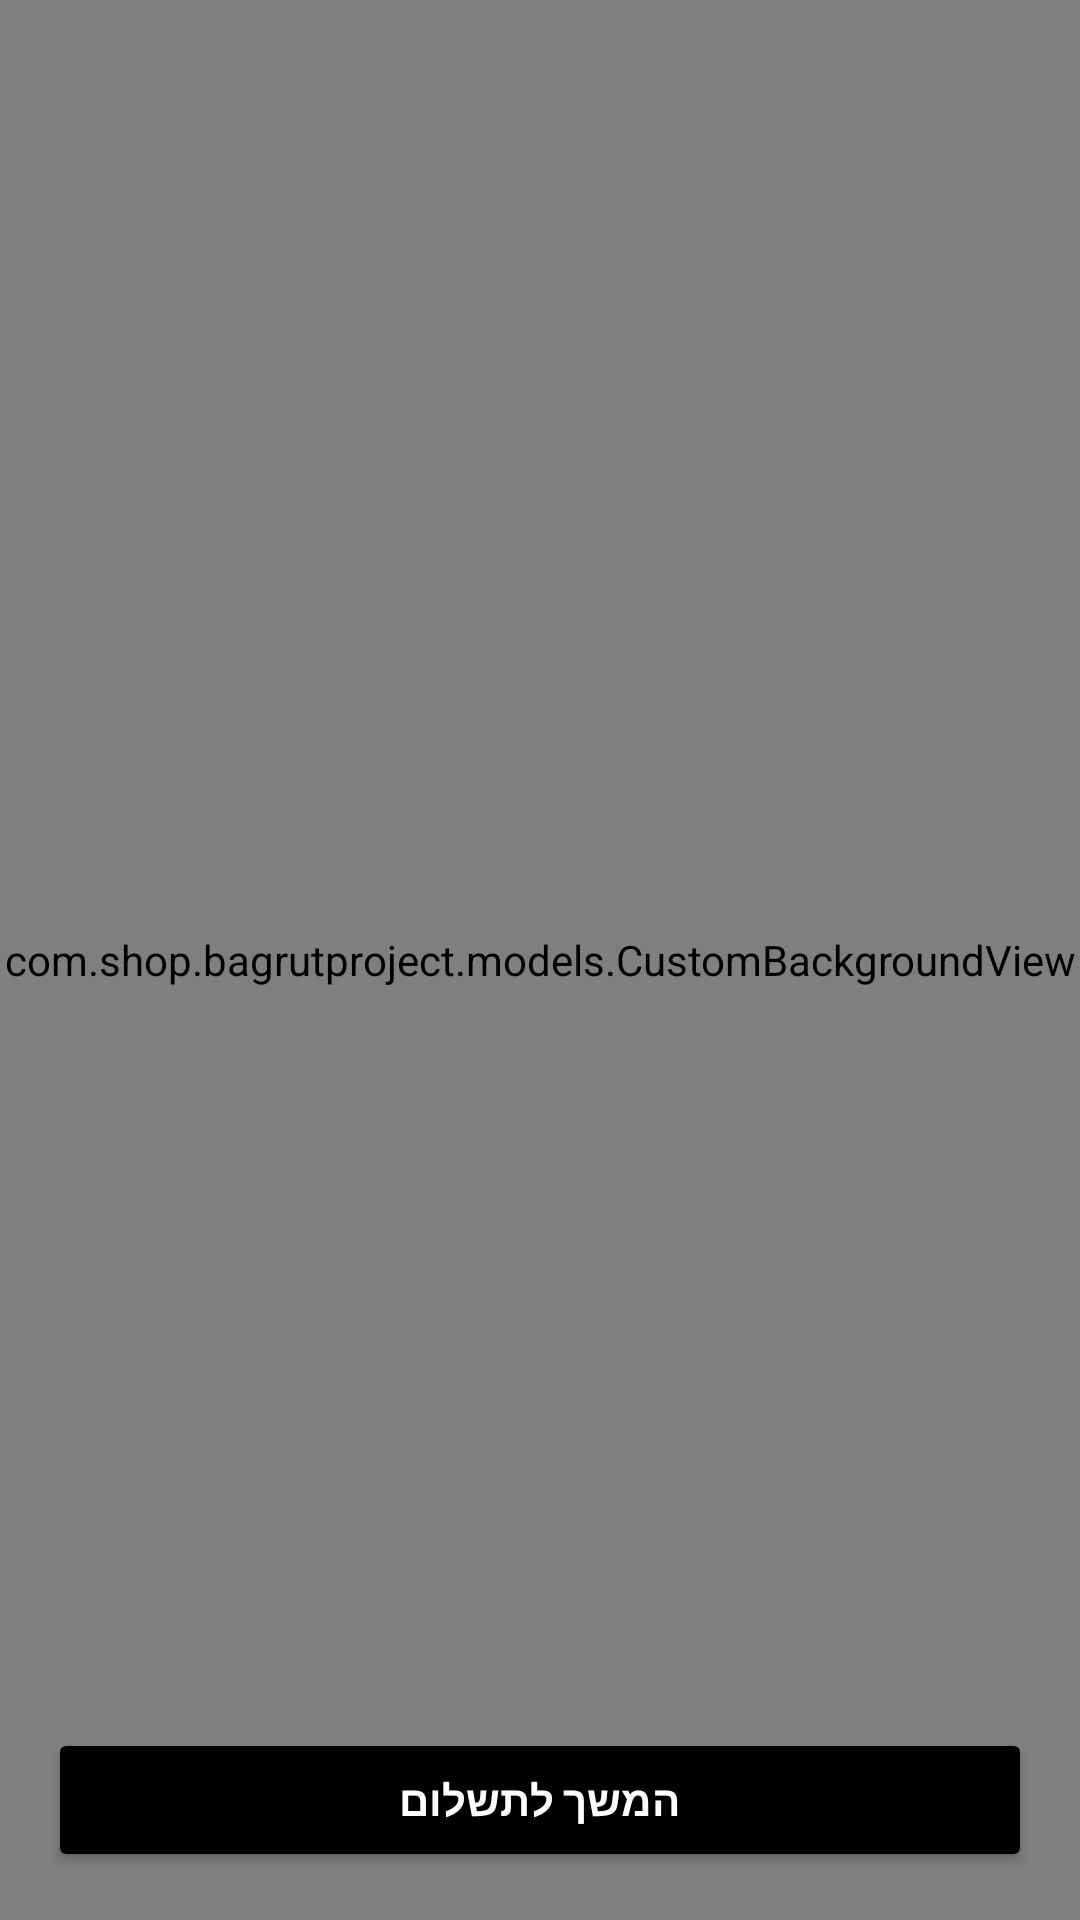

Reconstruct the res/layout file that produces this screen, plus the resources it refers to.
<!-- AndroidManifest.xml: application theme Theme.BagrutProject -->
<!-- res/layout/activity_order_summary.xml -->
<?xml version="1.0" encoding="utf-8"?>
<androidx.constraintlayout.widget.ConstraintLayout xmlns:android="http://schemas.android.com/apk/res/android"
    xmlns:app="http://schemas.android.com/apk/res-auto"
    xmlns:tools="http://schemas.android.com/tools"
    android:id="@+id/main"
    android:layout_width="match_parent"
    android:layout_height="match_parent"
    tools:context=".screens.OrderSummaryActivity">

    <com.shop.bagrutproject.models.CustomBackgroundView
        android:layout_width="match_parent"
        android:layout_height="match_parent"
        android:scaleType="fitXY" />

    <LinearLayout
        android:id="@+id/linearLayout5"
        android:layout_width="0dp"
        android:layout_height="0dp"
        android:orientation="vertical"
        android:padding="16dp"
        app:layout_constraintBottom_toBottomOf="parent"
        app:layout_constraintEnd_toEndOf="parent"
        app:layout_constraintStart_toStartOf="parent"
        app:layout_constraintTop_toTopOf="parent">

        <ListView
            android:id="@+id/orderListView"
            android:layout_width="match_parent"
            android:layout_height="0dp"
            android:layout_weight="1" />

        <TextView
            android:id="@+id/totalPriceText"
            android:layout_width="match_parent"
            android:layout_height="wrap_content"
            android:gravity="center"
            android:padding="10dp"
            android:textSize="18sp"
            android:textStyle="bold" />

        <Button
            android:id="@+id/proceedToPaymentButton"
            android:layout_width="match_parent"
            android:layout_height="wrap_content"
            android:text="המשך לתשלום"
            android:textStyle="bold"
            android:backgroundTint="@color/black"
            android:textColor="@android:color/white" />
    </LinearLayout>

</androidx.constraintlayout.widget.ConstraintLayout>
<!-- resources referenced by this layout -->
<resources>
  <color name="black">#FF000000</color>
  <style name="Theme.BagrutProject" parent="Base.Theme.BagrutProject" />
  <style name="Base.Theme.BagrutProject" parent="Theme.Material3.DayNight">
          
          
      </style>
</resources>
